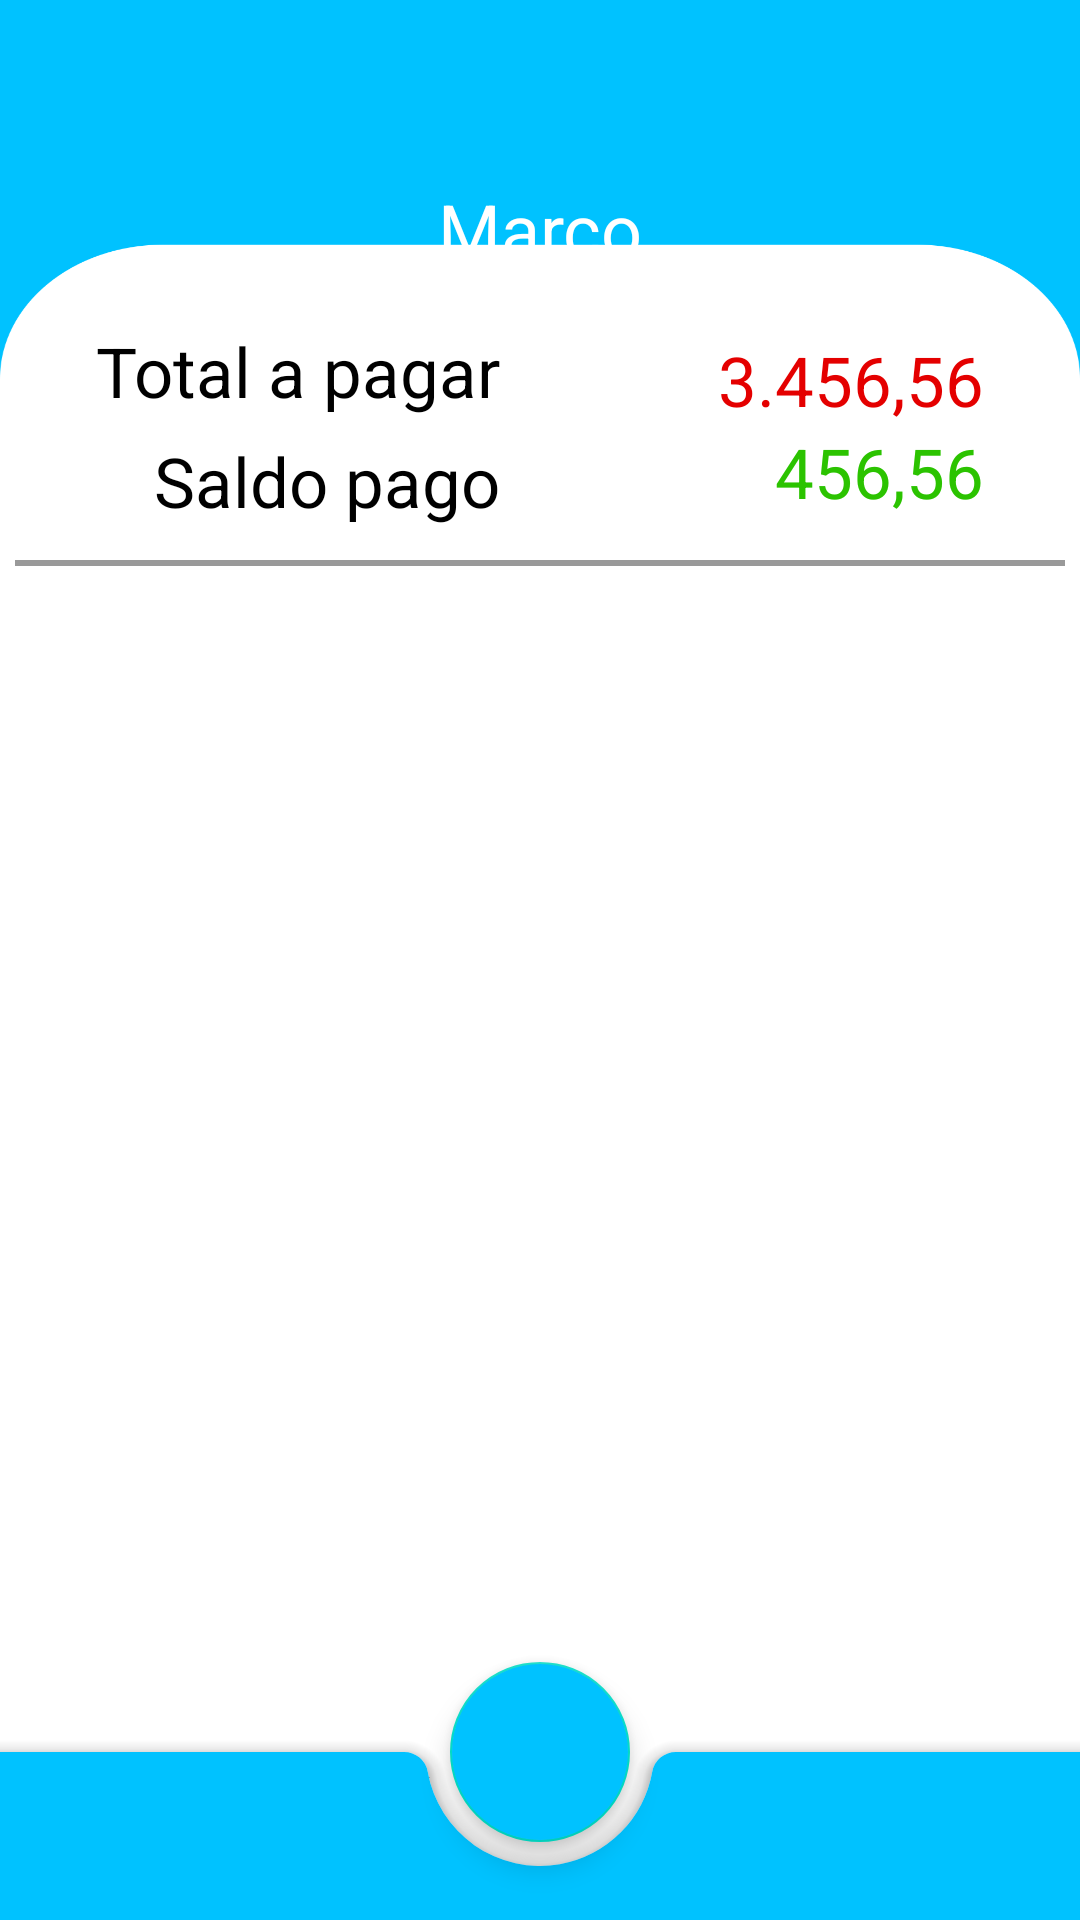

The Android layout XML behind this screen, and the referenced resources:
<!-- AndroidManifest.xml: application theme Theme.MyPocket -->
<!-- res/layout/activity_main.xml -->
<?xml version="1.0" encoding="utf-8"?>
<androidx.constraintlayout.widget.ConstraintLayout xmlns:android="http://schemas.android.com/apk/res/android"
    xmlns:app="http://schemas.android.com/apk/res-auto"
    xmlns:tools="http://schemas.android.com/tools"
    android:layout_width="match_parent"
    android:layout_height="match_parent"
    android:background="@drawable/back"
    tools:context="ui.MainActivity">

    <TextView

        android:id="@+id/txt_month"
        android:layout_width="wrap_content"
        android:layout_height="wrap_content"
        android:layout_marginTop="60dp"
        android:text="@string/label_mounth"
        android:textColor="@color/white"
        android:textSize="24sp"
        app:layout_constraintEnd_toEndOf="parent"
        app:layout_constraintStart_toStartOf="parent"
        app:layout_constraintTop_toTopOf="parent" />

    <com.google.android.material.floatingactionbutton.FloatingActionButton

        android:id="@+id/float_back_mounth"
        android:layout_width="wrap_content"
        android:layout_height="wrap_content"
        android:layout_marginStart="50dp"
        android:backgroundTint="@android:color/transparent"
        android:contentDescription="@string/label_back_mounth"
        app:borderWidth="0dp"
        app:elevation="0dp"
        app:fabSize="mini"
        app:layout_constraintBottom_toBottomOf="@+id/txt_month"
        app:layout_constraintEnd_toStartOf="@+id/txt_month"
        app:layout_constraintStart_toStartOf="parent"
        app:layout_constraintTop_toTopOf="@+id/txt_month"
        app:srcCompat="@drawable/ic_back"
        app:tint="@color/white" />

    <com.google.android.material.floatingactionbutton.FloatingActionButton

        android:id="@+id/float_next_mounth"
        android:layout_width="wrap_content"
        android:layout_height="wrap_content"
        android:layout_marginEnd="50dp"
        android:backgroundTint="@android:color/transparent"
        android:contentDescription="@string/label_next_mounth"
        app:borderWidth="0dp"
        app:elevation="0dp"
        app:fabSize="mini"
        app:layout_constraintBottom_toBottomOf="@+id/txt_month"
        app:layout_constraintEnd_toEndOf="parent"
        app:layout_constraintStart_toEndOf="@+id/txt_month"
        app:layout_constraintTop_toTopOf="@+id/txt_month"
        app:srcCompat="@drawable/ic_next"
        app:tint="@color/white" />

    <TextView
        android:id="@+id/txt_total_pay"
        android:layout_width="wrap_content"
        android:layout_height="wrap_content"
        android:layout_marginStart="32dp"
        android:layout_marginTop="16dp"
        android:text="@string/label_total_payable"
        android:textColor="@color/black"
        android:textSize="23sp"
        app:layout_constraintStart_toStartOf="parent"
        app:layout_constraintTop_toBottomOf="@id/txt_month" />

    <TextView
        android:id="@+id/txt_balance_paid"
        android:layout_width="wrap_content"
        android:layout_height="wrap_content"
        android:layout_marginStart="32dp"
        android:layout_marginTop="6dp"
        android:text="@string/label_balance_to_pay"
        android:textColor="@color/black"
        android:textSize="23sp"
        app:layout_constraintEnd_toEndOf="@id/txt_total_pay"
        app:layout_constraintTop_toBottomOf="@id/txt_total_pay" />

    <TextView
        android:id="@+id/txt_valor_total"
        android:layout_width="wrap_content"
        android:layout_height="wrap_content"
        android:layout_marginEnd="32dp"
        android:text="@string/label_value_main"
        android:textColor="#E40000"
        android:textSize="23sp"
        app:layout_constraintBottom_toTopOf="@+id/txt_balance_paid"
        app:layout_constraintEnd_toEndOf="parent"
        app:layout_constraintTop_toTopOf="@+id/txt_total_pay" />

    <TextView
        android:id="@+id/txt_valor_balance"
        android:layout_width="wrap_content"
        android:layout_height="wrap_content"
        android:text="@string/label_paid_main"
        android:textColor="#2BC300"
        android:textSize="23sp"
        app:layout_constraintBottom_toBottomOf="@+id/txt_balance_paid"
        app:layout_constraintEnd_toEndOf="@+id/txt_valor_total"
        app:layout_constraintTop_toBottomOf="@+id/txt_total_pay" />

    <ImageView
        android:id="@+id/imageView5"
        android:layout_width="350dp"
        android:layout_height="wrap_content"
        android:layout_marginTop="@dimen/margin_small"
        app:layout_constraintEnd_toEndOf="parent"
        app:layout_constraintStart_toStartOf="parent"
        app:layout_constraintTop_toBottomOf="@+id/txt_balance_paid"
        app:srcCompat="@drawable/line"
        tools:ignore="ContentDescription" />

    <androidx.recyclerview.widget.RecyclerView
        android:id="@+id/rv_expense"
        android:layout_width="match_parent"
        android:layout_height="0dp"
        android:layout_marginStart="@dimen/margin_small"
        android:layout_marginEnd="@dimen/margin_small"
        app:layoutManager="androidx.recyclerview.widget.LinearLayoutManager"
        tools:listitem="@layout/item_expense"
        app:layout_constraintBottom_toTopOf="@id/guide_start"
        app:layout_constraintEnd_toEndOf="parent"
        app:layout_constraintStart_toStartOf="parent"
        app:layout_constraintTop_toBottomOf="@+id/imageView5" />

    <androidx.constraintlayout.widget.Guideline
        android:id="@+id/guide_start"
        android:layout_width="wrap_content"
        android:layout_height="wrap_content"
        android:orientation="horizontal"
        app:layout_constraintGuide_end="57dp" />

    <androidx.coordinatorlayout.widget.CoordinatorLayout
        android:id="@id/container"
        android:layout_width="match_parent"
        android:layout_height="match_parent"
        app:layout_constraintBottom_toBottomOf="parent"
        app:layout_constraintEnd_toEndOf="parent"
        app:layout_constraintStart_toStartOf="parent"
        app:layout_constraintTop_toTopOf="parent">

        <com.google.android.material.bottomappbar.BottomAppBar
            android:id="@+id/bottom_app_bar"
            android:layout_width="match_parent"
            android:layout_height="wrap_content"
            android:layout_gravity="bottom"
            android:backgroundTint="#00C2FF"
            app:fabCradleMargin="@dimen/margin_small" />

        <com.google.android.material.floatingactionbutton.FloatingActionButton
            android:id="@+id/float_new_expense"
            android:layout_width="wrap_content"
            android:layout_height="wrap_content"
            android:backgroundTint="#00C2FF"
            android:contentDescription="@string/label_bar_cadastro"
            android:src="@drawable/ic_add"
            app:fabCustomSize="60dp"
            app:layout_anchor="@id/bottom_app_bar"
            app:tint="@color/white" />

    </androidx.coordinatorlayout.widget.CoordinatorLayout>

</androidx.constraintlayout.widget.ConstraintLayout>
<!-- res/layout/item_expense.xml (included above) -->
<?xml version="1.0" encoding="utf-8"?>
<com.google.android.material.card.MaterialCardView xmlns:android="http://schemas.android.com/apk/res/android"
    xmlns:app="http://schemas.android.com/apk/res-auto"
    xmlns:tools="http://schemas.android.com/tools"
    android:layout_width="match_parent"
    android:layout_height="wrap_content">

    <androidx.constraintlayout.widget.ConstraintLayout
        android:id="@+id/constraint_item"
        android:layout_width="wrap_content"
        android:layout_height="wrap_content">

        <TextView

            android:id="@+id/txt_item_description"
            android:layout_width="wrap_content"
            android:layout_height="wrap_content"
            android:layout_marginStart="@dimen/margin_default"
            android:textSize="@dimen/text_size_item"
            android:textStyle="bold"
            app:layout_constraintStart_toStartOf="parent"
            app:layout_constraintTop_toTopOf="parent"
            tools:text="Descrição" />

        <TextView

            android:id="@+id/txt_item_parcel"
            android:layout_width="wrap_content"
            android:layout_height="wrap_content"
            android:layout_marginStart="8dp"
            android:textSize="@dimen/text_size_item"
            android:textStyle="bold"
            app:layout_constraintBottom_toBottomOf="@+id/txt_item_description"
            app:layout_constraintStart_toEndOf="@+id/txt_item_description"
            app:layout_constraintTop_toTopOf="@+id/txt_item_description"
            tools:text="7/12" />

        <TextView

            android:id="@+id/txt_item_date"
            android:layout_width="wrap_content"
            android:layout_height="wrap_content"
            android:layout_marginStart="@dimen/margin_default"
            android:textSize="@dimen/text_size_item_second"
            app:layout_constraintStart_toStartOf="parent"
            app:layout_constraintTop_toBottomOf="@id/txt_item_description"
            tools:text="22/12/2222" />

        <TextView

            android:id="@+id/txt_item_value"
            android:layout_width="wrap_content"
            android:layout_height="wrap_content"
            android:layout_marginEnd="@dimen/margin_default"
            android:textSize="@dimen/text_size_item"
            android:textStyle="bold"
            app:layout_constraintEnd_toEndOf="parent"
            app:layout_constraintTop_toTopOf="@+id/txt_item_parcel"
            tools:text="R$ 114,30" />

        <TextView

            android:id="@+id/txt_item_paid_out"
            android:layout_width="wrap_content"
            android:layout_height="wrap_content"
            android:textSize="@dimen/text_size_item_second"
            android:visibility="invisible"
            app:layout_constraintEnd_toEndOf="@+id/txt_item_value"
            app:layout_constraintTop_toBottomOf="@+id/txt_item_value"
            tools:text="Pago" />

        <ImageView
            android:id="@+id/imageView5"
            android:layout_width="match_parent"
            android:layout_height="match_parent"
            app:layout_constraintBottom_toBottomOf="parent"
            app:layout_constraintEnd_toEndOf="parent"
            app:layout_constraintStart_toStartOf="parent"
            app:layout_constraintTop_toBottomOf="@+id/txt_item_date"
            app:srcCompat="@drawable/line"
            tools:ignore="ContentDescription,ImageContrastCheck" />

    </androidx.constraintlayout.widget.ConstraintLayout>

</com.google.android.material.card.MaterialCardView>
<!-- resources referenced by this layout -->
<resources>
  <color name="black">#FF000000</color>
  <color name="white">#FFFFFFFF</color>
  <dimen name="margin_default">16dp</dimen>
  <dimen name="margin_small">8dp</dimen>
  <dimen name="text_size_item">24sp</dimen>
  <dimen name="text_size_item_second">18sp</dimen>
  <!-- drawable back: png bitmap (drawable, 34450 bytes) -->
  <!-- drawable line: png bitmap (drawable, 206 bytes) -->
  <string name="label_back_mounth">voltar mes</string>
  <string name="label_balance_to_pay">Saldo pago</string>
  <string name="label_bar_cadastro">Cadastrar gasto</string>
  <string name="label_mounth">Março</string>
  <string name="label_next_mounth">TODO</string>
  <string name="label_paid_main">456,56</string>
  <string name="label_total_payable">Total a pagar</string>
  <string name="label_value_main">3.456,56</string>
  <style name="Theme.MyPocket" parent="Theme.MaterialComponents.DayNight.NoActionBar">
          
          <item name="colorPrimary">#00C2FF</item>
          <item name="colorPrimaryVariant">#00C2FF</item>
          <item name="colorOnPrimary">@color/white</item>
          
          <item name="colorSecondary">@color/teal_200</item>
          <item name="colorSecondaryVariant">#FF0000</item>
          <item name="colorOnSecondary">@color/black</item>
          
          <item name="android:statusBarColor" tools:targetApi="l">?attr/colorPrimaryVariant</item>
          
      </style>
  <color name="teal_200">#FF03DAC5</color>
</resources>
